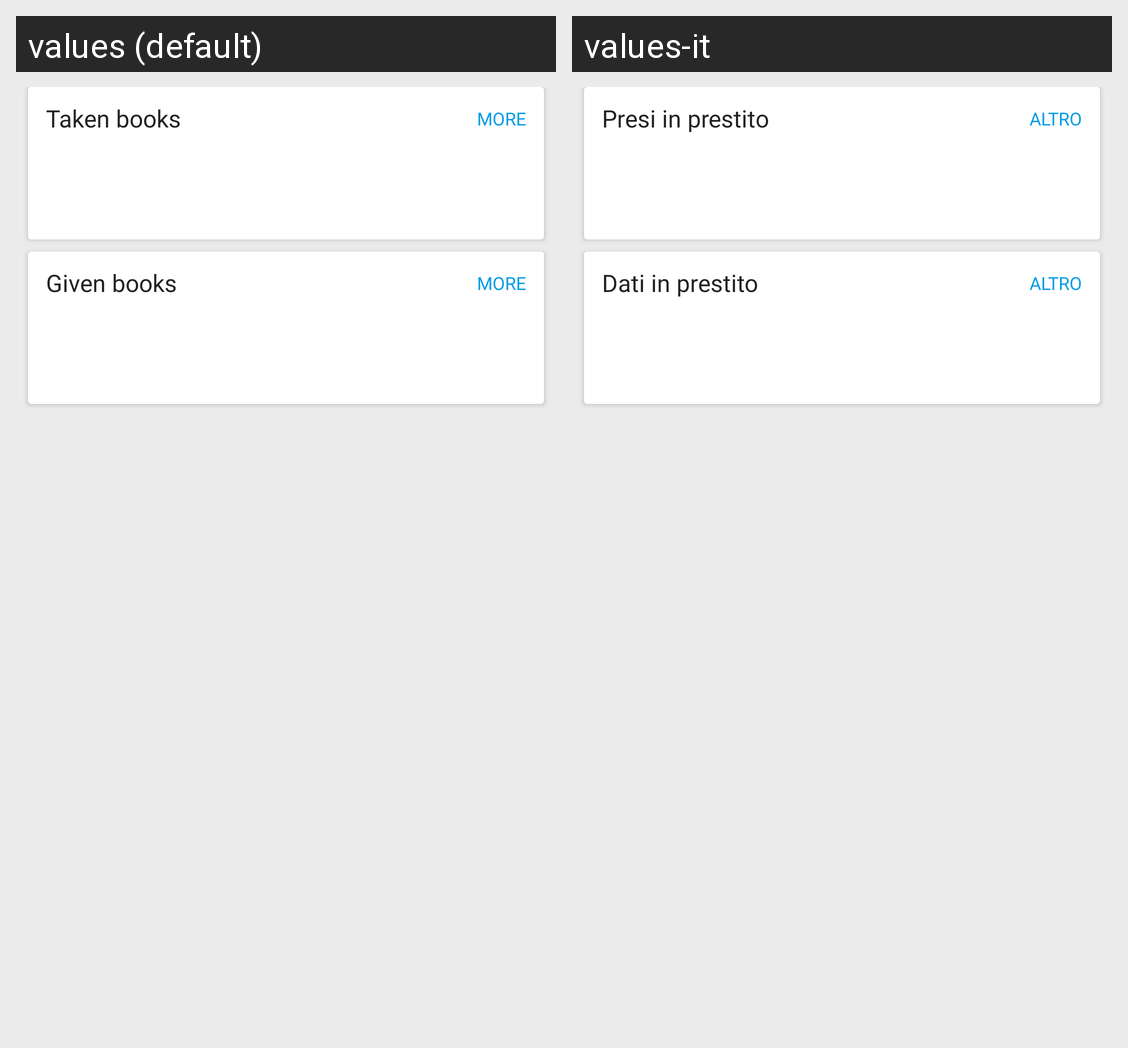

For this localized Android screen grid, give each drawn string resource with its value in every locale shown.
Android screen res/layout/fragment_show_exchanges.xml rendered under 2 locales, left to right: values (default), values-it. Device: Nexus 5 (rendered at 1080×1920; each locale shown at half size, 540×960, under a caption strip naming it); theme AppTheme.
Strings drawn on this screen, with the default value and each locale's value (text and hints the layout hard-codes, and strings that could not be matched under every locale, appear in the picture but are not listed):

exchanges_taken
  values: Taken books
  values-it: Presi in prestito

showcase_more_button
  values: MORE
  values-it: ALTRO

exchanges_given
  values: Given books
  values-it: Dati in prestito
